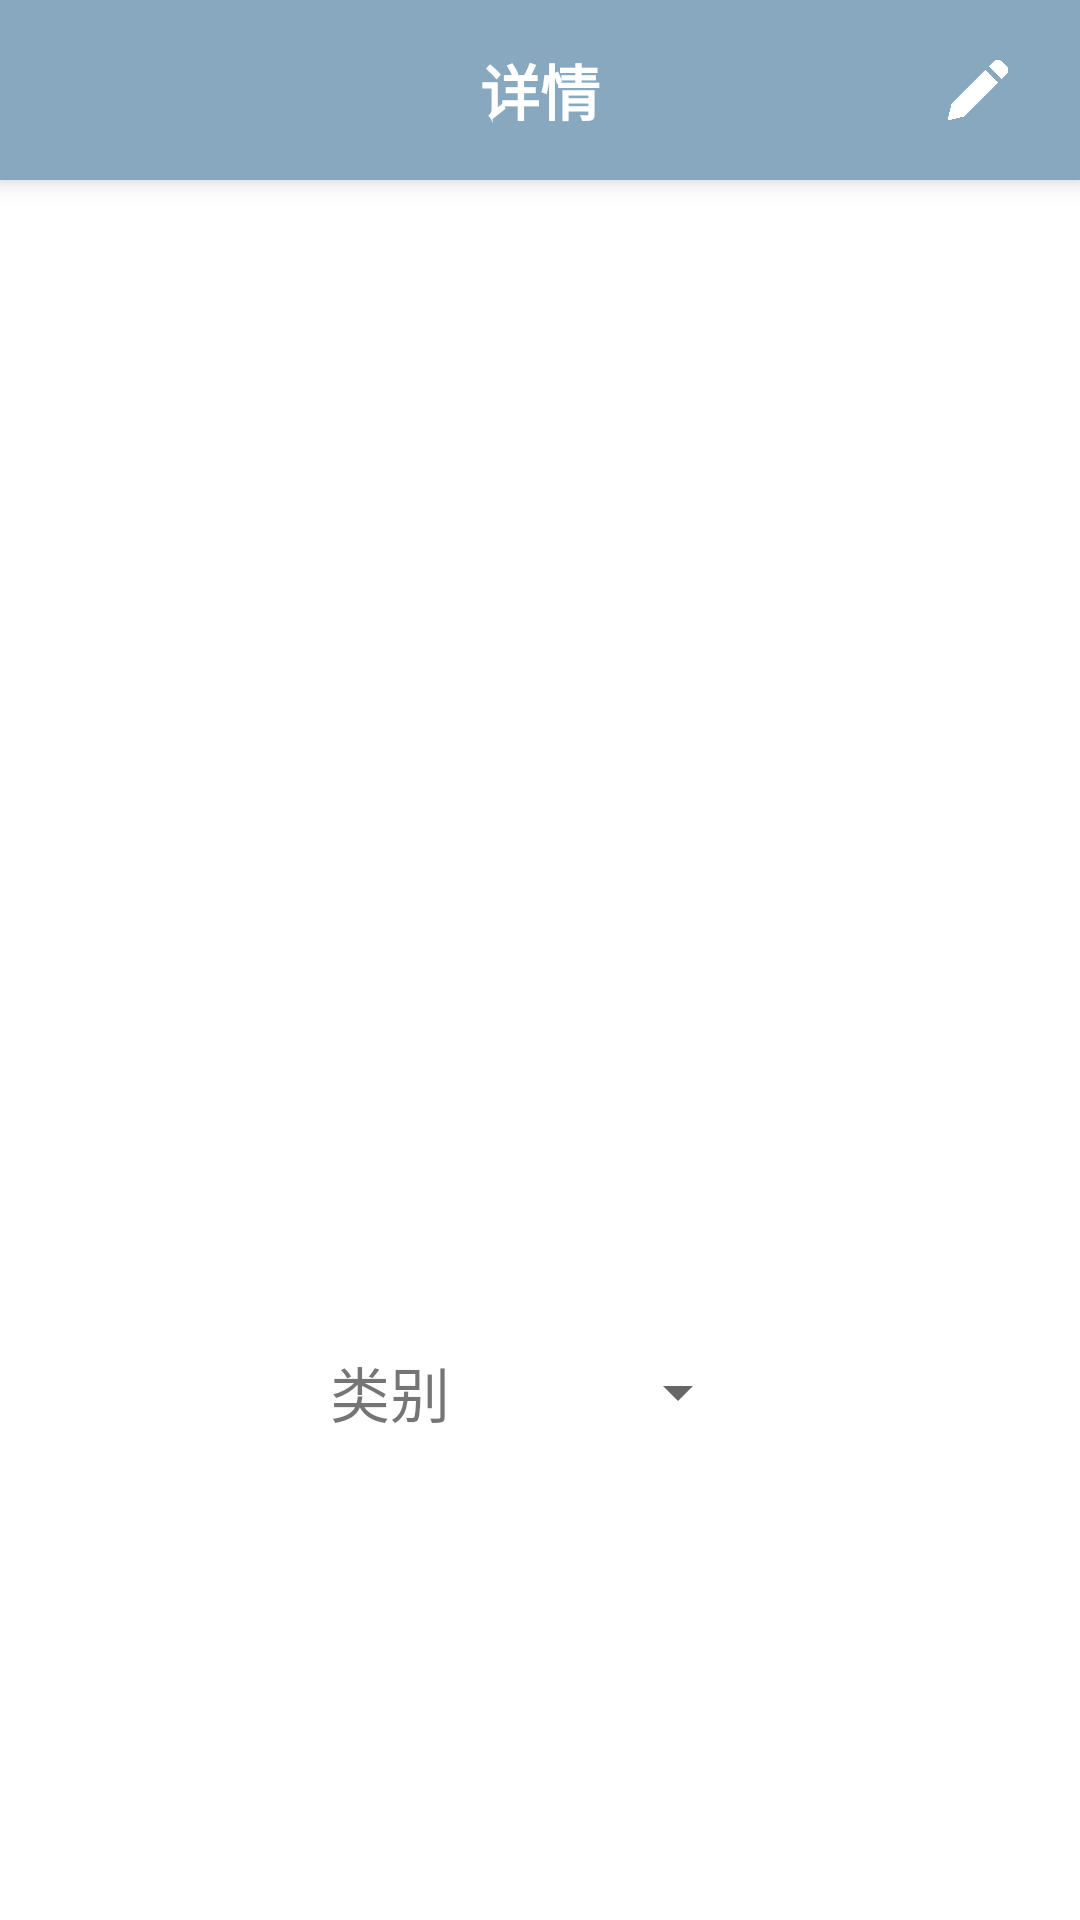

Layout XML and referenced resources for this Android screen:
<!-- AndroidManifest.xml: application theme Theme.Outfits -->
<!-- res/layout/activity_clothes_detail.xml -->
<LinearLayout xmlns:android="http://schemas.android.com/apk/res/android"
        xmlns:tools="http://schemas.android.com/tools"
        xmlns:app="http://schemas.android.com/apk/res-auto"
        android:layout_width="match_parent"
        android:layout_height="match_parent"
        android:orientation="vertical">

    <androidx.appcompat.widget.Toolbar
            android:id="@+id/toolbar"
            android:layout_width="match_parent"
            android:layout_height="60dp"
            android:gravity="center"
            app:contentInsetStart="0dp"
            android:background="@color/main_color"
            android:elevation="5dp"
            >
        <androidx.constraintlayout.widget.ConstraintLayout
                android:layout_width="match_parent"
                android:layout_height="match_parent">

            <TextView
                    android:layout_width="wrap_content"
                    android:layout_height="wrap_content"
                    android:text="详情"
                    android:textColor="@color/white"
                    android:textStyle="bold"
                    android:textSize="20sp"
                    app:layout_constraintEnd_toEndOf="parent"
                    app:layout_constraintStart_toStartOf="parent"
                    app:layout_constraintBottom_toBottomOf="parent"
                    app:layout_constraintTop_toTopOf="parent"
                    android:id="@+id/textView7" />

            <ImageView
                    android:id="@+id/edit_clothes_button"
                    android:layout_width="20sp"
                    android:layout_height="20sp"
                    android:background="@drawable/edit_pic_btn_white"
                    android:layout_marginBottom="8dp"
                    app:layout_constraintBottom_toBottomOf="parent"
                    android:layout_marginTop="8dp"
                    app:layout_constraintTop_toTopOf="parent"
                    app:layout_constraintEnd_toEndOf="parent"
                    android:layout_marginEnd="24dp" />

        </androidx.constraintlayout.widget.ConstraintLayout>
    </androidx.appcompat.widget.Toolbar>

    <androidx.constraintlayout.widget.ConstraintLayout
            android:layout_width="match_parent"
            android:layout_height="match_parent"
            >

        <ImageView
                android:layout_width="match_parent"
                android:layout_height="0dp"
                app:layout_constraintDimensionRatio="1:1"
                app:layout_constraintStart_toStartOf="parent"
                app:layout_constraintEnd_toEndOf="parent"
                app:layout_constraintTop_toTopOf="parent"
                android:id="@+id/clothes_image" />

        <TextView
                android:id="@+id/type_prefix"
                android:text="类别"
                android:textSize="20sp"
                android:layout_width="wrap_content"
                android:layout_height="wrap_content"
                app:layout_constraintEnd_toStartOf="@+id/spinner"
                app:layout_constraintStart_toStartOf="parent"
                app:layout_constraintTop_toTopOf="@+id/spinner"
                app:layout_constraintBottom_toBottomOf="@+id/spinner"
                app:layout_constraintHorizontal_chainStyle="packed"/>

        <Spinner
                android:layout_width="100dp"
                android:layout_height="40dp"
                android:id="@+id/spinner"
                app:layout_constraintEnd_toEndOf="parent"
                app:layout_constraintStart_toEndOf="@id/type_prefix"
                app:layout_constraintTop_toBottomOf="@+id/clothes_image"
                android:layout_marginTop="24dp" />
    </androidx.constraintlayout.widget.ConstraintLayout>


</LinearLayout>
<!-- resources referenced by this layout -->
<resources>
  <color name="main_color">#87a8be</color>
  <color name="white">#FFFFFFFF</color>
  <!-- drawable edit_pic_btn_white: png bitmap (drawable, 5186 bytes) -->
  <style name="Theme.Outfits" parent="Theme.MaterialComponents.DayNight.NoActionBar">
          
          <item name="colorPrimary">@color/white</item>
          <item name="colorPrimaryVariant">@color/white</item>
          <item name="colorOnPrimary">@color/white</item>
          
          <item name="colorSecondary">@color/white</item>
          <item name="colorSecondaryVariant">@color/white</item>
          <item name="colorOnSecondary">@color/black</item>
          
          <item name="android:statusBarColor" tools:targetApi="l">?attr/colorPrimaryVariant</item>
          
      </style>
  <color name="black">#FF000000</color>
</resources>
